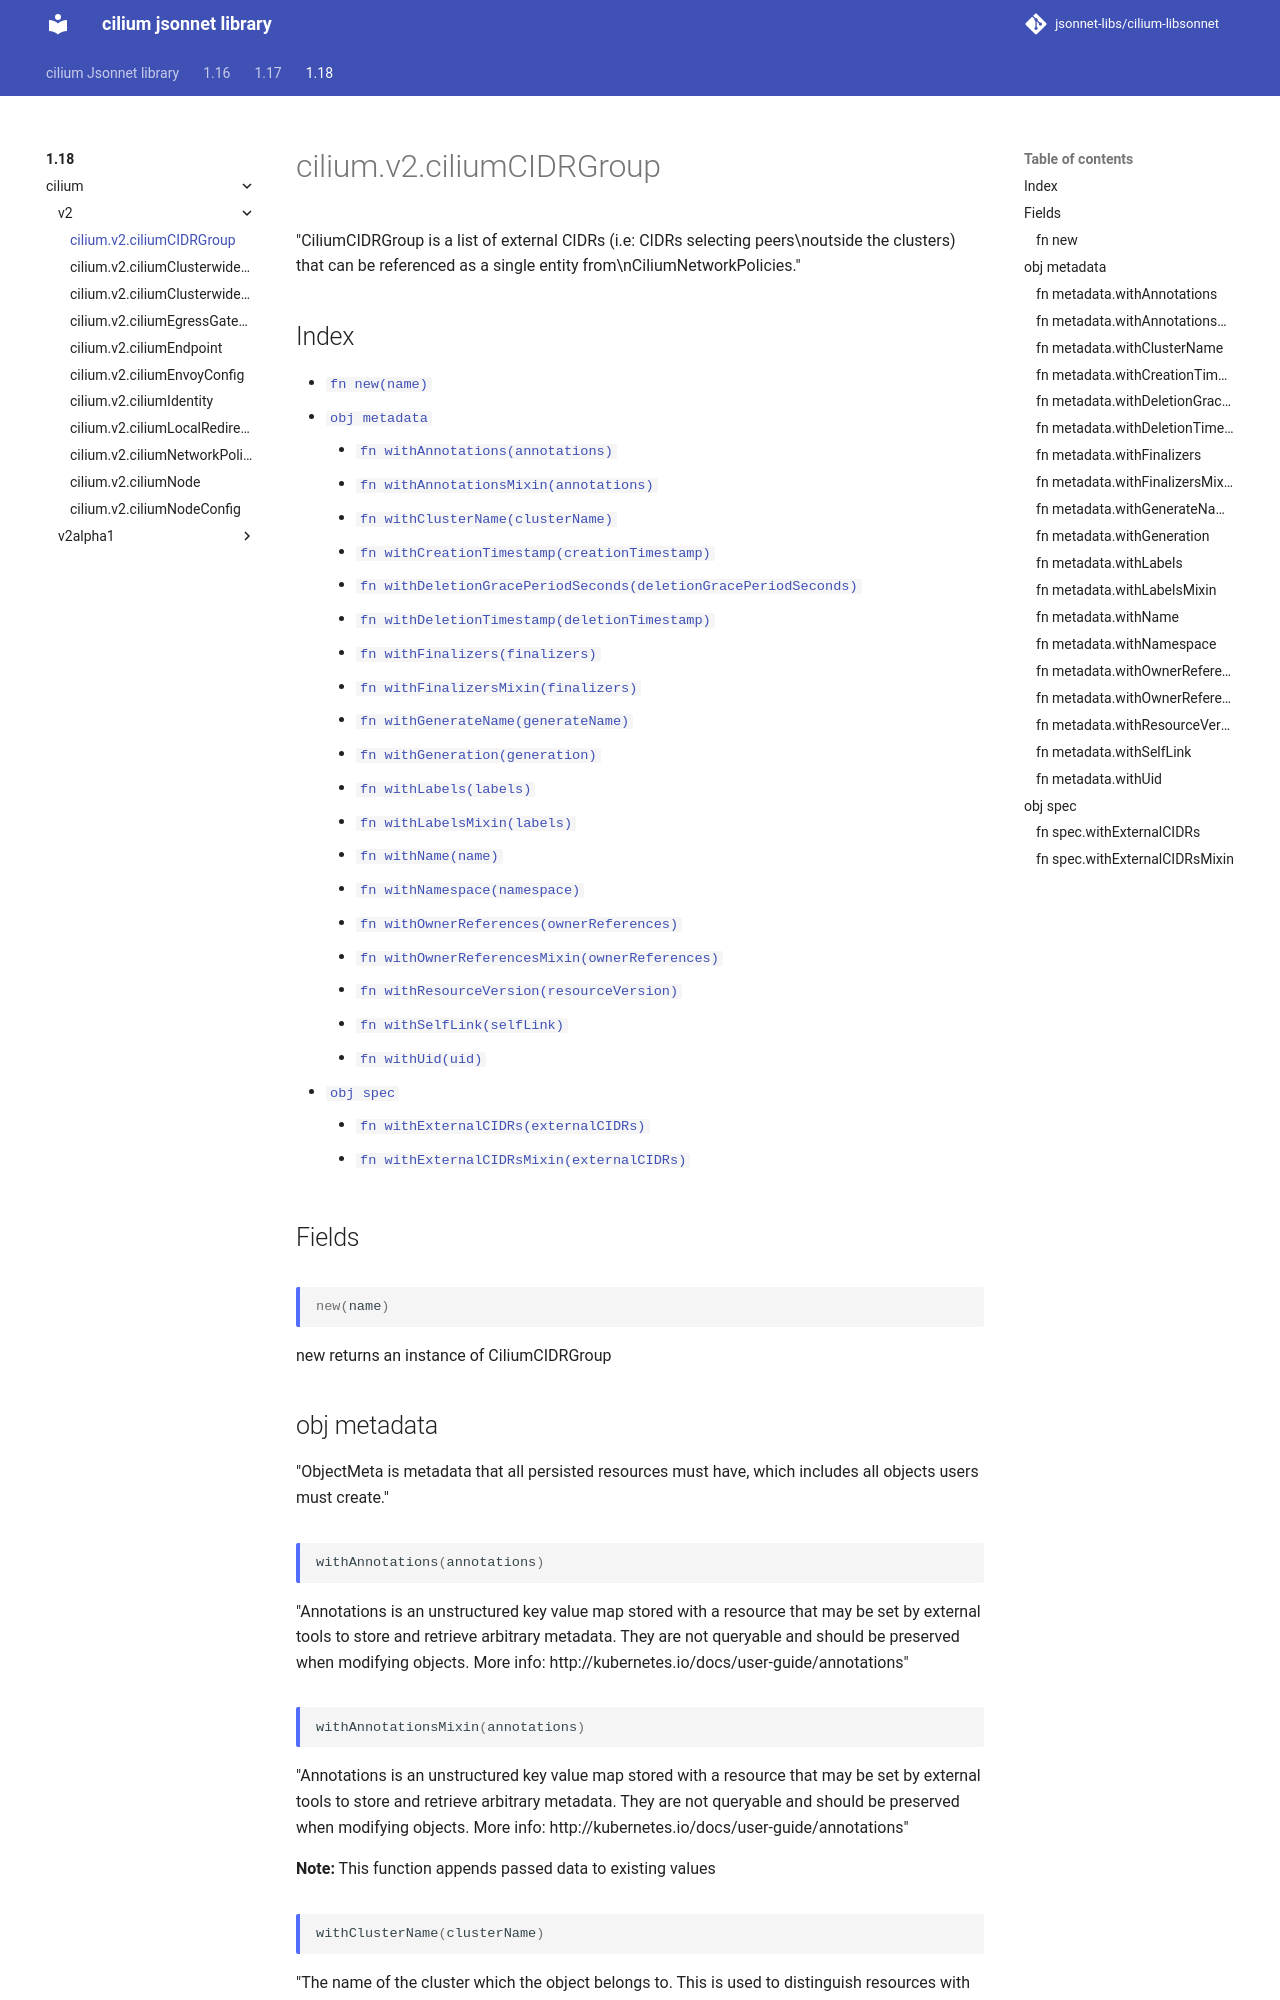

repository: jsonnet-libs/cilium-libsonnet · page: 1.18/cilium/v2/ciliumCIDRGroup/index.html · generator: mkdocs

---
permalink: /1.18/cilium/v2/ciliumCIDRGroup/
---

# cilium.v2.ciliumCIDRGroup

"CiliumCIDRGroup is a list of external CIDRs (i.e: CIDRs selecting peers\noutside the clusters) that can be referenced as a single entity from\nCiliumNetworkPolicies."

## Index

* [`fn new(name)`](#fn-new)
* [`obj metadata`](#obj-metadata)
  * [`fn withAnnotations(annotations)`](#fn-metadatawithannotations)
  * [`fn withAnnotationsMixin(annotations)`](#fn-metadatawithannotationsmixin)
  * [`fn withClusterName(clusterName)`](#fn-metadatawithclustername)
  * [`fn withCreationTimestamp(creationTimestamp)`](#fn-metadatawithcreationtimestamp)
  * [`fn withDeletionGracePeriodSeconds(deletionGracePeriodSeconds)`](#fn-metadatawithdeletiongraceperiodseconds)
  * [`fn withDeletionTimestamp(deletionTimestamp)`](#fn-metadatawithdeletiontimestamp)
  * [`fn withFinalizers(finalizers)`](#fn-metadatawithfinalizers)
  * [`fn withFinalizersMixin(finalizers)`](#fn-metadatawithfinalizersmixin)
  * [`fn withGenerateName(generateName)`](#fn-metadatawithgeneratename)
  * [`fn withGeneration(generation)`](#fn-metadatawithgeneration)
  * [`fn withLabels(labels)`](#fn-metadatawithlabels)
  * [`fn withLabelsMixin(labels)`](#fn-metadatawithlabelsmixin)
  * [`fn withName(name)`](#fn-metadatawithname)
  * [`fn withNamespace(namespace)`](#fn-metadatawithnamespace)
  * [`fn withOwnerReferences(ownerReferences)`](#fn-metadatawithownerreferences)
  * [`fn withOwnerReferencesMixin(ownerReferences)`](#fn-metadatawithownerreferencesmixin)
  * [`fn withResourceVersion(resourceVersion)`](#fn-metadatawithresourceversion)
  * [`fn withSelfLink(selfLink)`](#fn-metadatawithselflink)
  * [`fn withUid(uid)`](#fn-metadatawithuid)
* [`obj spec`](#obj-spec)
  * [`fn withExternalCIDRs(externalCIDRs)`](#fn-specwithexternalcidrs)
  * [`fn withExternalCIDRsMixin(externalCIDRs)`](#fn-specwithexternalcidrsmixin)

## Fields

### fn new

```ts
new(name)
```

new returns an instance of CiliumCIDRGroup

## obj metadata

"ObjectMeta is metadata that all persisted resources must have, which includes all objects users must create."

### fn metadata.withAnnotations

```ts
withAnnotations(annotations)
```

"Annotations is an unstructured key value map stored with a resource that may be set by external tools to store and retrieve arbitrary metadata. They are not queryable and should be preserved when modifying objects. More info: http://kubernetes.io/docs/user-guide/annotations"

### fn metadata.withAnnotationsMixin

```ts
withAnnotationsMixin(annotations)
```

"Annotations is an unstructured key value map stored with a resource that may be set by external tools to store and retrieve arbitrary metadata. They are not queryable and should be preserved when modifying objects. More info: http://kubernetes.io/docs/user-guide/annotations"

**Note:** This function appends passed data to existing values

### fn metadata.withClusterName

```ts
withClusterName(clusterName)
```

"The name of the cluster which the object belongs to. This is used to distinguish resources with same name and namespace in different clusters. This field is not set anywhere right now and apiserver is going to ignore it if set in create or update request."
